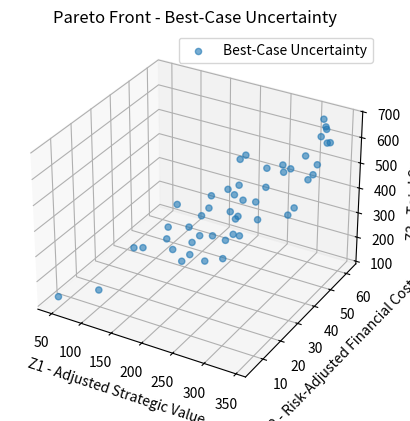
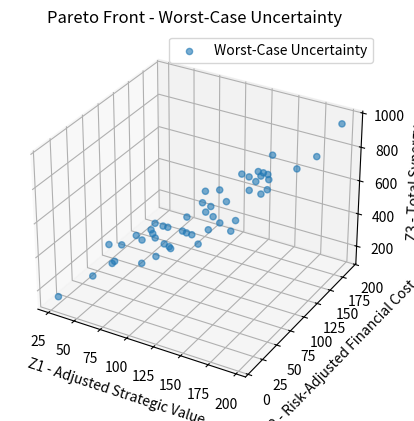

Reproduce these figures in Python, in order.
import numpy as np
import random
import matplotlib.pyplot as plt
from mpl_toolkits.mplot3d import Axes3D

# Konfigurasi Simulasi
n_projects = 10
pop_size = 50
max_gen = 100
lambda_val = 0.05

# Fungsi untuk Biaya Fuzzy
def expected_fuzzy_cost(cost):
    c_min, c_likely, c_max = cost
    return (c_min + 2 * c_likely + c_max) / 4

# Generate Data Dummy dengan Skala Ketidakpastian Fleksibel
def generate_data(market_range=(0.5, 1.0), reg_range=(0.0, 0.3)):
    data = {
        'svs': np.random.uniform(50, 100, n_projects),
        'risk_fin': np.random.uniform(0.1, 0.4, n_projects),
        'risk_tech': np.random.uniform(0.1, 0.4, n_projects),
        'fuzzy_cost': [(random.uniform(800, 1000), random.uniform(1000, 1200), random.uniform(1200, 1500)) for _ in range(n_projects)],
        'synergy': np.random.uniform(50, 150, n_projects),
        'synergy_same': np.random.uniform(10, 100, n_projects),
        'synergy_cross': np.random.uniform(10, 100, n_projects),
        'delta': np.random.uniform(0, 1, (n_projects, n_projects)),
        'r_E': 0.0,
        'r_S': 0.03,
        'r_V': 0.08,
        'lambda': lambda_val,
        'market_adoption': np.random.uniform(*market_range, n_projects),
        'regulatory_impact': np.random.uniform(*reg_range, n_projects)
    }
    return data

# Inisialisasi Individu
def create_individual():
    x = [random.randint(0, 1) for _ in range(n_projects)]
    alpha = [random.uniform(0, 1) for _ in range(n_projects)]
    beta = [random.uniform(0, 1 - alpha[i]) for i in range(n_projects)]
    theta = [1 - alpha[i] - beta[i] for i in range(n_projects)]
    for i in range(n_projects):
        if theta[i] > 0.4:
            excess = theta[i] - 0.4
            theta[i] = 0.4
            alpha[i] += excess
    return {'x': x, 'alpha': alpha, 'beta': beta, 'theta': theta, 'Z': [None]*3}

# Evaluasi Fungsi Objektif
def evaluate_individual(ind, data):
    x, alpha, beta, theta = ind['x'], ind['alpha'], ind['beta'], ind['theta']
    Z1 = sum(data['svs'][i] * (1 - data['risk_tech'][i]) * data['market_adoption'][i] * x[i] for i in range(n_projects))
    Z1 += data['lambda'] * sum(data['delta'][i][j] * x[i] * x[j] for i in range(n_projects) for j in range(i+1, n_projects))

    Z2 = sum(((expected_fuzzy_cost(data['fuzzy_cost'][i]) - data['synergy'][i]) *
              (alpha[i] * data['r_E'] + beta[i] * data['r_S'] + theta[i] * data['r_V']) *
              (data['risk_fin'][i] + data['regulatory_impact'][i]) * x[i]) for i in range(n_projects))

    Z3 = sum((data['synergy_same'][i] + data['synergy_cross'][i]) * x[i] for i in range(n_projects))
    ind['Z'] = [Z1, Z2, Z3]

# Simulasi Generasi
def simulate(data):
    population = [create_individual() for _ in range(pop_size)]
    for ind in population:
        evaluate_individual(ind, data)

    for _ in range(max_gen):
        new_pop = []
        for _ in range(pop_size):
            p1, p2 = random.sample(population, 2)
            child = crossover(p1, p2)
            mutate(child)
            evaluate_individual(child, data)
            new_pop.append(child)
        population = new_pop
    return population

# Crossover dan Mutasi
def crossover(p1, p2):
    child = {'x': [], 'alpha': [], 'beta': [], 'theta': [], 'Z': [None]*3}
    for i in range(n_projects):
        child['x'].append(random.choice([p1['x'][i], p2['x'][i]]))
        a = (p1['alpha'][i] + p2['alpha'][i]) / 2
        b = (p1['beta'][i] + p2['beta'][i]) / 2
        t = 1 - a - b
        t = min(t, 0.4)
        if a + b + t < 1:
            a += 1 - (a + b + t)
        child['alpha'].append(a)
        child['beta'].append(b)
        child['theta'].append(t)
    return child

def mutate(ind, rate=0.1):
    for i in range(n_projects):
        if random.random() < rate:
            ind['x'][i] = 1 - ind['x'][i]
        if random.random() < rate:
            a = random.uniform(0, 1)
            b = random.uniform(0, 1 - a)
            t = 1 - a - b
            if t > 0.4: t = 0.4
            ind['alpha'][i] = a
            ind['beta'][i] = b
            ind['theta'][i] = t

# Visualisasi Pareto
def plot_pareto(pop, label):
    fig = plt.figure()
    ax = fig.add_subplot(111, projection='3d')
    z1 = [i['Z'][0] for i in pop]
    z2 = [i['Z'][1] for i in pop]
    z3 = [i['Z'][2] for i in pop]
    ax.scatter(z1, z2, z3, label=label, alpha=0.6)
    ax.set_xlabel('Z1 - Adjusted Strategic Value')
    ax.set_ylabel('Z2 - Risk-Adjusted Financial Cost')
    ax.set_zlabel('Z3 - Total Synergy')
    ax.set_title(f'Pareto Front - {label}')
    ax.legend()
    plt.show()

# Simulasi untuk dua kondisi: best-case vs worst-case uncertainty
data_best = generate_data(market_range=(0.8, 1.0), reg_range=(0.0, 0.1))
data_worst = generate_data(market_range=(0.2, 0.5), reg_range=(0.3, 0.6))

pop_best = simulate(data_best)
pop_worst = simulate(data_worst)

# Visualisasi
plot_pareto(pop_best, "Best-Case Uncertainty")
plot_pareto(pop_worst, "Worst-Case Uncertainty")
